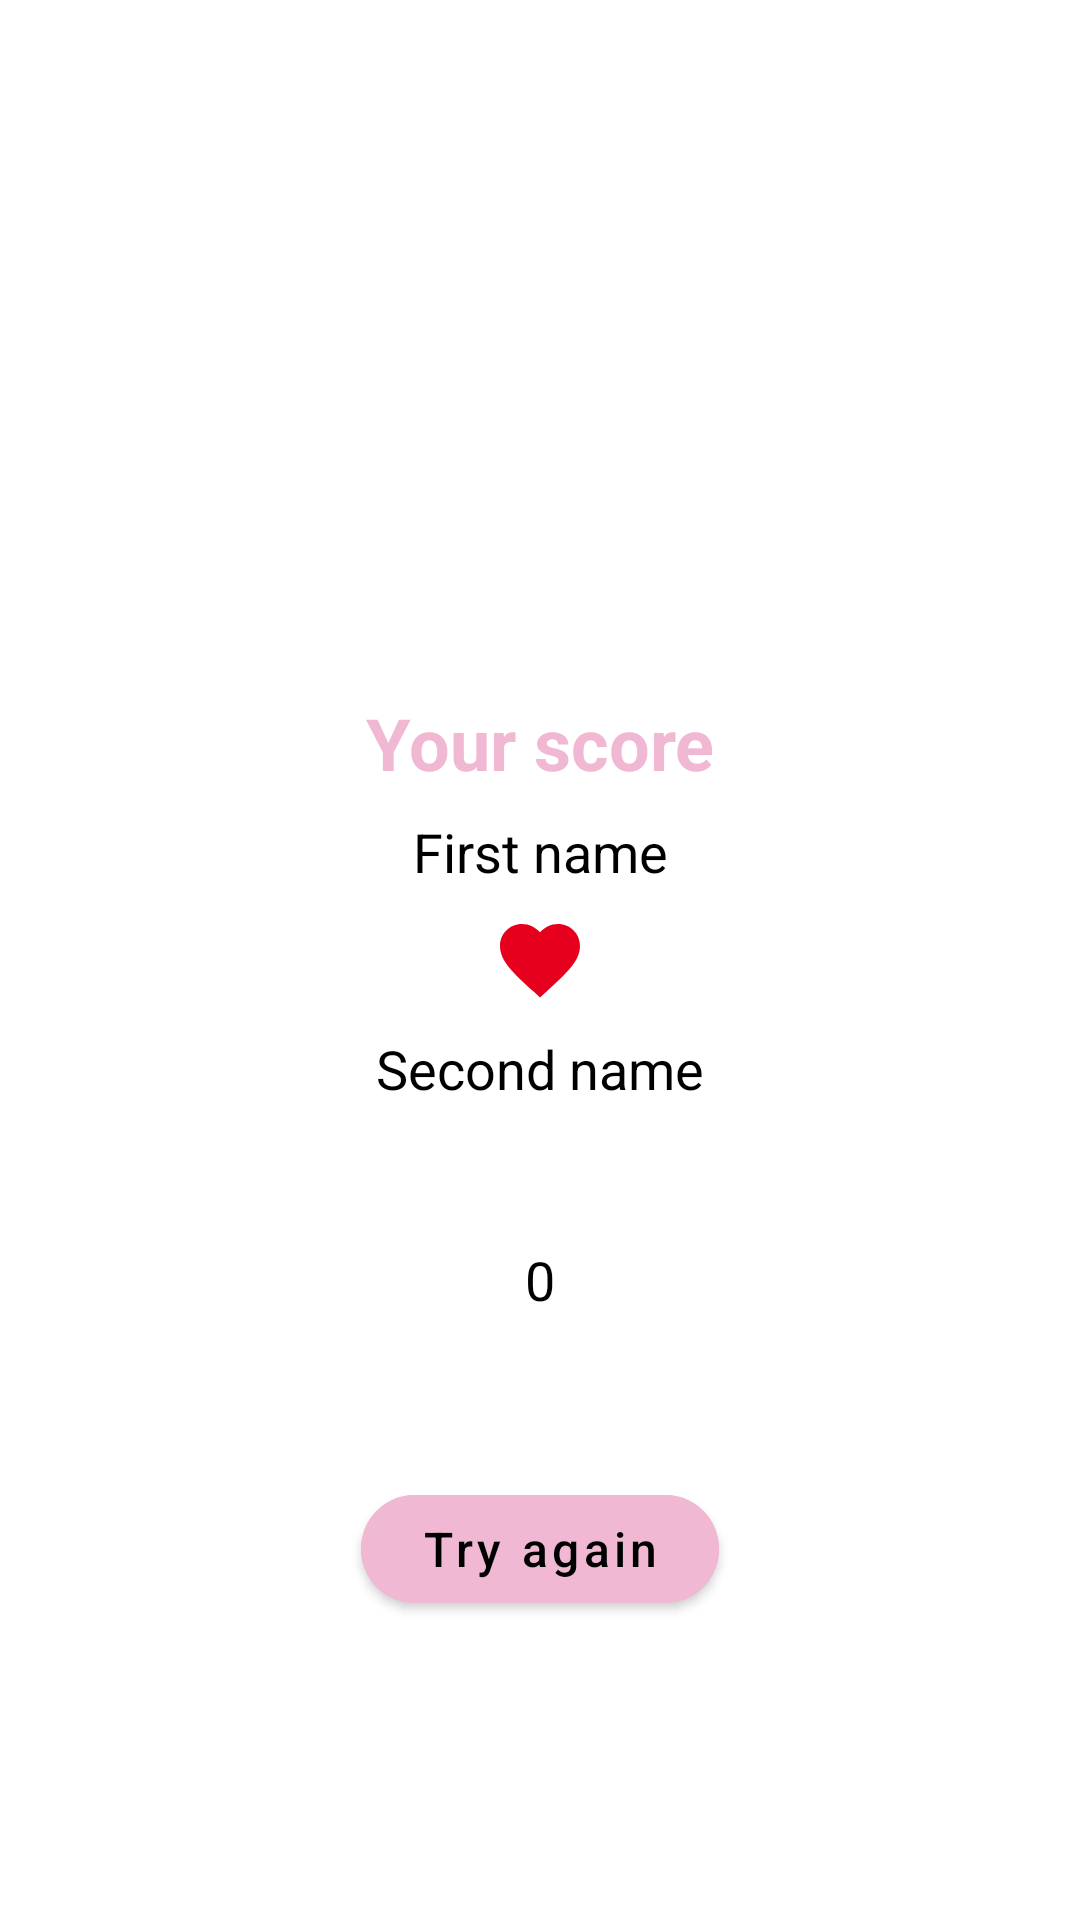

Reconstruct the res/layout file that produces this screen, plus the resources it refers to.
<!-- AndroidManifest.xml: application theme Theme.LoveCalculator -->
<!-- res/layout/fragment_result.xml -->
<?xml version="1.0" encoding="utf-8"?>
<androidx.constraintlayout.widget.ConstraintLayout xmlns:android="http://schemas.android.com/apk/res/android"
    xmlns:app="http://schemas.android.com/apk/res-auto"
    xmlns:tools="http://schemas.android.com/tools"
    android:layout_width="match_parent"
    android:layout_height="match_parent">

    <ImageView
        android:layout_width="match_parent"
        android:layout_height="wrap_content"
        android:src="@drawable/img_hearts"
        app:layout_constraintBottom_toTopOf="@id/tvResult"
        app:layout_constraintTop_toTopOf="parent"
        tools:ignore="ContentDescription" />

    <TextView
        android:id="@+id/tvResult"
        android:layout_width="wrap_content"
        android:layout_height="wrap_content"
        android:layout_marginBottom="8dp"
        android:text="@string/your_score"
        android:textColor="@color/pink"
        android:textSize="24sp"
        android:textStyle="bold"
        app:layout_constraintBottom_toTopOf="@id/tvFirstName"
        app:layout_constraintEnd_toEndOf="parent"
        app:layout_constraintStart_toStartOf="@id/ivHeartWith" />

    <TextView
        android:id="@+id/tvFirstName"
        android:layout_width="wrap_content"
        android:layout_height="wrap_content"
        android:layout_marginBottom="8dp"
        android:text="@string/first_name"
        android:textColor="@color/black"
        android:textSize="18sp"
        app:layout_constraintBottom_toTopOf="@id/ivHeartWith"
        app:layout_constraintEnd_toEndOf="parent"
        app:layout_constraintStart_toStartOf="parent" />

    <ImageView
        android:id="@+id/ivHeartWith"
        android:layout_width="match_parent"
        android:layout_height="wrap_content"
        android:src="@drawable/ic_heart_plus"
        app:layout_constraintBottom_toBottomOf="parent"
        app:layout_constraintTop_toTopOf="parent"
        tools:ignore="ContentDescription" />

    <TextView
        android:id="@+id/tvSecondName"
        android:layout_width="wrap_content"
        android:layout_height="wrap_content"
        android:layout_marginTop="8dp"
        android:layout_marginBottom="8dp"
        android:text="@string/second_name"
        android:textColor="@color/black"
        android:textSize="18sp"
        app:layout_constraintBottom_toTopOf="@id/ivHeartPercentage"
        app:layout_constraintEnd_toEndOf="parent"
        app:layout_constraintStart_toStartOf="parent"
        app:layout_constraintTop_toBottomOf="@id/ivHeartWith" />

    <TextView
        android:id="@+id/tvPercentage"
        android:layout_width="wrap_content"
        android:layout_height="wrap_content"
        android:layout_marginTop="8dp"
        android:layout_marginBottom="8dp"
        android:text="@string/percentage"
        android:textColor="@color/black"
        android:textSize="18sp"
        app:layout_constraintBottom_toBottomOf="@id/ivHeartPercentage"
        app:layout_constraintEnd_toEndOf="@id/ivHeartPercentage"
        app:layout_constraintStart_toStartOf="@id/ivHeartPercentage"
        app:layout_constraintTop_toTopOf="@id/ivHeartPercentage" />

    <ImageView
        android:id="@+id/ivHeartPercentage"
        android:layout_width="100dp"
        android:layout_height="100dp"
        android:layout_marginTop="8dp"
        android:hint="@string/second_name"
        android:src="@drawable/img_heart_percentage"
        app:layout_constraintEnd_toEndOf="parent"
        app:layout_constraintStart_toStartOf="parent"
        app:layout_constraintTop_toBottomOf="@id/tvSecondName"
        tools:ignore="ContentDescription" />

    <com.google.android.material.button.MaterialButton
        android:id="@+id/btnTryAgain"
        android:layout_width="wrap_content"
        android:layout_height="wrap_content"
        android:layout_marginTop="16dp"
        android:backgroundTint="@color/pink"
        android:paddingHorizontal="20dp"
        android:text="@string/try_again"
        android:textAllCaps="false"
        android:textColor="@color/black"
        android:textSize="16sp"
        app:cornerRadius="20dp"
        app:layout_constraintEnd_toEndOf="parent"
        app:layout_constraintStart_toStartOf="parent"
        app:layout_constraintTop_toBottomOf="@id/ivHeartPercentage" />

</androidx.constraintlayout.widget.ConstraintLayout>
<!-- resources referenced by this layout -->
<resources>
  <color name="black">#000000</color>
  <color name="pink">#F0B8D2</color>
  <!-- drawable ic_heart_plus (drawable) -->
  <?xml version="1.0" encoding="utf-8"?>
  <vector xmlns:android="http://schemas.android.com/apk/res/android"
      android:width="32dp"
      android:height="32dp"
      android:viewportWidth="24.0"
      android:viewportHeight="24.0">
      <path
          android:fillColor="@color/red"
          android:pathData="M12,21.35l-1.45,-1.32C5.4,15.36 2,12.28 2,8.5 2,5.42 4.42,3 7.5,3c1.74,0 3.41,0.81 4.5,2.09C13.09,3.81 14.76,3 16.5,3 19.58,3 22,5.42 22,8.5c0,3.78 -3.4,6.86 -8.55,11.54L12,21.35z"/>
  </vector>
  <string name="first_name">First name</string>
  <string name="percentage">0</string>
  <string name="second_name">Second name</string>
  <string name="try_again">Try again</string>
  <string name="your_score">Your score</string>
  <style name="Theme.LoveCalculator" parent="Theme.MaterialComponents.DayNight.DarkActionBar">
          
          <item name="colorPrimary">@color/purple_500</item>
          <item name="colorPrimaryVariant">@color/purple_700</item>
          <item name="colorOnPrimary">@color/white</item>
          
          <item name="colorSecondary">@color/teal_200</item>
          <item name="colorSecondaryVariant">@color/teal_700</item>
          <item name="colorOnSecondary">@color/black</item>
          
          <item name="android:statusBarColor" tools:targetApi="lollipop">@color/pink</item>
          
      </style>
  <color name="red">#E7001D</color>
  <color name="purple_500">#FF6200EE</color>
  <color name="purple_700">#FF3700B3</color>
  <color name="white">#FFFFFFFF</color>
  <color name="teal_200">#FF03DAC5</color>
  <color name="teal_700">#FF018786</color>
</resources>
